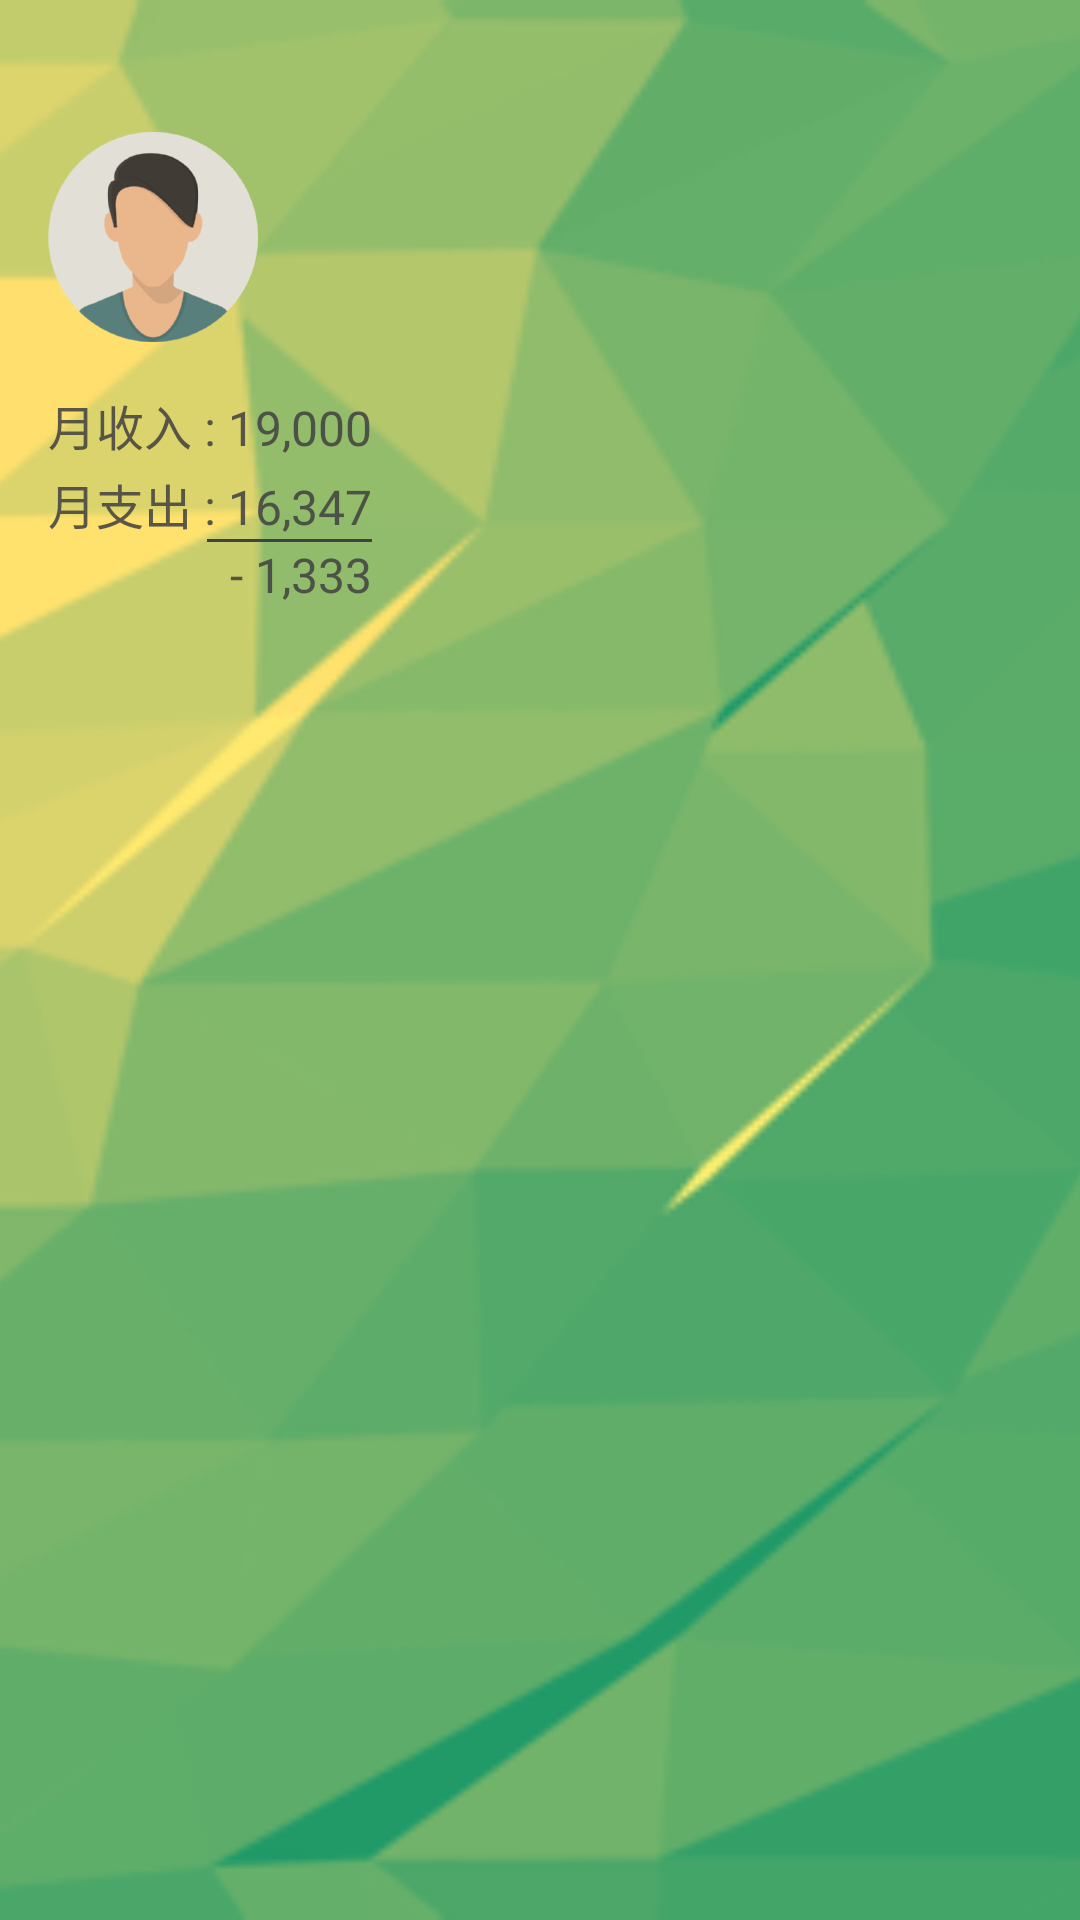

Android layout source for this screen:
<!-- AndroidManifest.xml: application theme AppTheme -->
<!-- res/layout/drawer_header.xml -->
<?xml version="1.0" encoding="utf-8"?>
<RelativeLayout xmlns:android="http://schemas.android.com/apk/res/android"
    xmlns:tools="http://schemas.android.com/tools"
    android:layout_width="match_parent"
    android:layout_height="200dp"
    >
    <ImageView
        android:layout_width="match_parent"
        android:layout_height="match_parent"
        android:src="@drawable/drawer_header_bg"
        android:scaleType="centerCrop"
        />

    <ImageView
        android:id="@+id/drawer_avatar"
        android:layout_width="wrap_content"
        android:layout_height="wrap_content"
        android:layout_marginStart="@dimen/material_margin_16"
        android:layout_marginTop="44dp"
        android:layout_marginBottom="8dp"
        android:src="@drawable/ic_avatar"
        />
    <TextView
        android:id="@+id/drawer_income"
        android:layout_width="wrap_content"
        android:layout_height="wrap_content"
        android:layout_alignStart="@id/drawer_avatar"
        android:layout_below="@id/drawer_avatar"
        android:layout_marginTop="8dp"
        android:layout_marginBottom="3dp"
        style="@style/Material_SubHeader"
        android:text="月收入 : 19,000"
        android:textColor="@color/grey_800"
        />

    <TextView
        android:id="@+id/drawer_expense"
        android:layout_width="wrap_content"
        android:layout_height="wrap_content"
        android:layout_alignStart="@id/drawer_income"
        android:layout_below="@id/drawer_income"
        style="@style/Material_SubHeader"
        android:text="月支出 : 16,347"
        android:textColor="@color/grey_800"
        />

    <View
        android:id="@+id/drawer_guide_line"
        android:layout_width="55dp"
        android:layout_height="1dp"
        android:layout_below="@id/drawer_expense"
        android:layout_alignEnd="@id/drawer_expense"
        android:background="@color/grey_800"
        />

    <TextView
        android:id="@+id/drawer_difference"
        android:layout_width="wrap_content"
        android:layout_height="wrap_content"
        android:layout_below="@id/drawer_guide_line"
        android:layout_alignEnd="@id/drawer_expense"
        style="@style/Material_SubHeader"
        android:text="- 1,333"
        android:textColor="@color/grey_800"
        />
</RelativeLayout>
<!-- resources referenced by this layout -->
<resources>
  <color name="grey_800">#424242</color>
  <dimen name="material_margin_16">16dp</dimen>
  <!-- drawable drawer_header_bg: png bitmap (drawable, 89092 bytes) -->
  <!-- drawable ic_avatar: png bitmap (drawable-hdpi, 6826 bytes) -->
  <style name="Material_SubHeader">
          <item name="android:textSize">@dimen/font_size_sub_header</item>
          <item name="android:fontFamily">sans-serif</item>
          <item name="android:textColor">@android:color/black</item>
          <item name="android:alpha">0.87</item>
      </style>
  <style name="AppTheme" parent="AppTheme.Base" />
  <dimen name="font_size_sub_header">16sp</dimen>
  <style name="AppTheme.Base" parent="Theme.AppCompat.NoActionBar">
          <item name="colorPrimary">@color/light_green_700</item>
          <item name="colorPrimaryDark">@color/light_green_900</item>
          <item name="android:windowBackground">@color/grey_50</item>
      </style>
  <color name="light_green_700">#689F38</color>
  <color name="light_green_900">#33691E</color>
  <color name="grey_50">#FAFAFA</color>
</resources>
